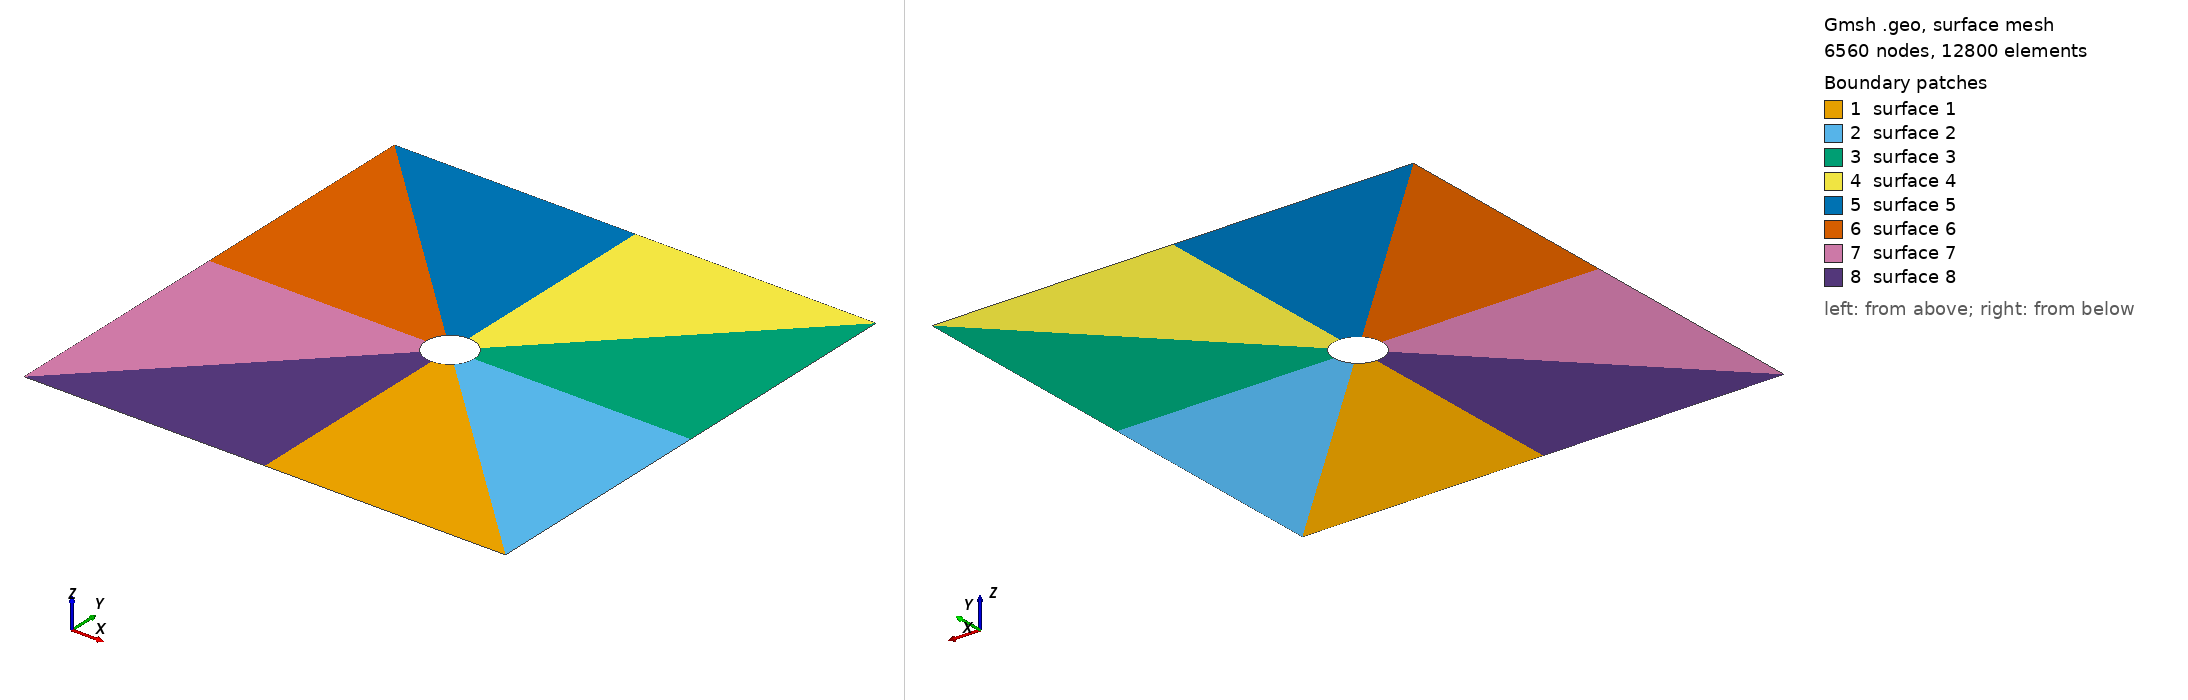

Gmsh geometry script, surface-meshed: 6560 nodes, 12800 surface elements. Boundary patches (legend numbers): 1 surface 1, 2 surface 2, 3 surface 3, 4 surface 4, 5 surface 5, 6 surface 6, 7 surface 7, 8 surface 8. Left view from above one corner, right view from below the opposite corner. The script declares no physical surfaces, so the legend lists its geometric surfaces. The drawing asked Gmsh for element sizes between 1% and 20% of the model's largest extent; the script's own settings can give other sizes.

=== PlateWithHole_FullGeometry.geo (drawn) ===
// Gmsh project created on Mon Nov 14 14:27:22 2022
SetFactory("OpenCASCADE");

// Points
Point(1) = {0, 0, 0, 1.0};
Point(2) = {10, 0, 0, 1.0};
Point(3) = {10, 10, 0, 1.0};
Point(4) = {0, 10, 0, 1.0};
Point(5) = {5, 0, 0, 1.0};
Point(6) = {10, 5, 0, 1.0};
Point(7) = {5, 10, 0, 1.0};
Point(8) = {0, 5, 0, 1.0};
Point(9) = {5.5, 5, 0, 1.0};
Point(10) = {5.353553390593, 5.353553390593, 0, 1.0};
Point(11) = {5, 5.5, 0, 1.0};
Point(12) = {4.646446609406, 5.353553390593, 0, 1.0};
Point(13) = {4.5, 5, 0, 1.0};
Point(14) = {4.646446609406, 4.646446609406, 0, 1.0};
Point(15) = {5, 4.5, 0, 1.0};
Point(16) = {5.353553390593, 4.646446609406, 0, 1.0};

// Auxiliar point
Point(17) = {5, 5, 0, 1.0};

// Lines
Line(1) = {1, 5};
Line(2) = {5, 2};
Line(3) = {2, 6};
Line(4) = {6, 3};
Line(5) = {3, 7};
Line(6) = {7, 4};
Line(7) = {4, 8};
Line(8) = {8, 1};
Line(9) = {5, 15};
Line(10) = {2, 16};
Line(11) = {6, 9};
Line(12) = {3, 10};
Line(13) = {7, 11};
Line(14) = {4, 12};
Line(15) = {8, 13};
Line(16) = {1, 14};

// Circle
Circle(17) = {9, 17, 10};
Circle(18) = {10, 17, 11};
Circle(19) = {11, 17, 12};
Circle(20) = {12, 17, 13};
Circle(21) = {13, 17, 14};
Circle(22) = {14, 17, 15};
Circle(23) = {15, 17, 16};
Circle(24) = {16, 17, 9};

// Delete auxiliar point
Delete {
  Point{17};
}

// Ratios
Nx1 = 21; Rx1 = 1.00;
Nx2 = 41; Rx2 = 0.95;

// Curves
Transfinite Curve {1, 22} = Nx1 Using Progression Rx1;
Transfinite Curve {2, 23} = Nx1 Using Progression Rx1;
Transfinite Curve {3, 24} = Nx1 Using Progression Rx1;
Transfinite Curve {4, 17} = Nx1 Using Progression Rx1;
Transfinite Curve {5, 18} = Nx1 Using Progression Rx1;
Transfinite Curve {6, 19} = Nx1 Using Progression Rx1;
Transfinite Curve {7, 20} = Nx1 Using Progression Rx1;
Transfinite Curve {8, 21} = Nx1 Using Progression Rx1;
Transfinite Curve {9, 10, 11, 12, 13, 14, 15, 16} = Nx2 Using Progression Rx2;

// Curve loops
Curve Loop(1) = {9, 23, 10, 2};
Plane Surface(1) = {1};
Transfinite Surface {1};

Curve Loop(2) = {10, 24, 11, 3};
Plane Surface(2) = {2};
Transfinite Surface {2};

Curve Loop(3) = {11, 17, 12, 4};
Plane Surface(3) = {3};
Transfinite Surface {3};

Curve Loop(4) = {12, 18, 13, 5};
Plane Surface(4) = {4};
Transfinite Surface {4};

Curve Loop(5) = {13, 19, 14, 6};
Plane Surface(5) = {5};
Transfinite Surface {5};

Curve Loop(6) = {14, 20, 15, 7};
Plane Surface(6) = {6};
Transfinite Surface {6};

Curve Loop(7) = {15, 21, 16, 8};
Plane Surface(7) = {7};
Transfinite Surface {7};

Curve Loop(8) = {16, 22, 9, 1};
Plane Surface(8) = {8};
Transfinite Surface {8};
